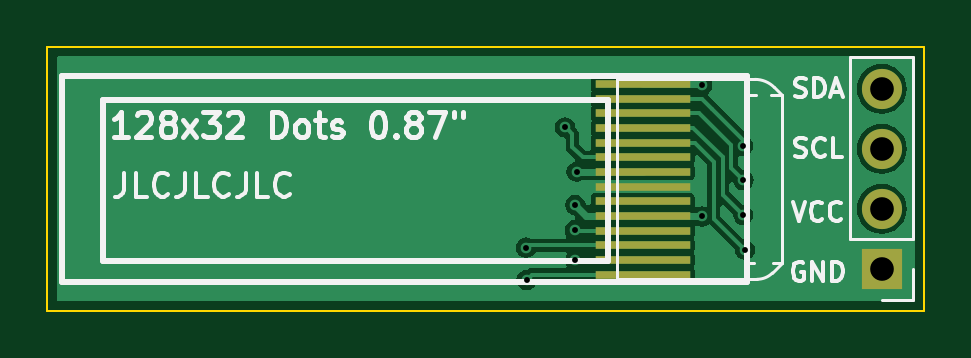
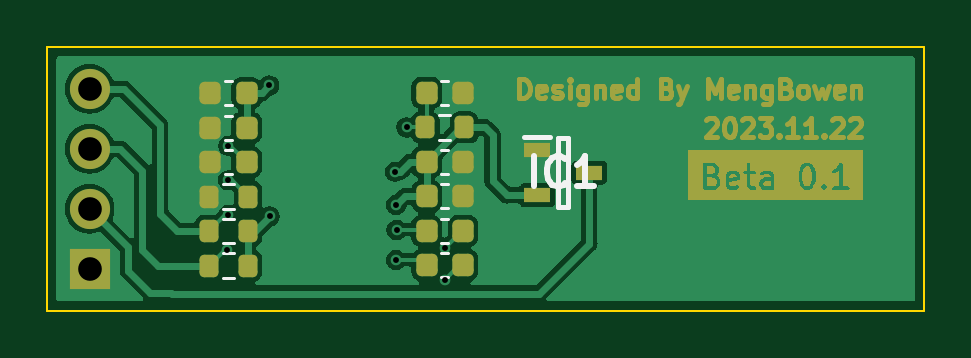
Circuit board: 11 layer files. Board 37.1 x 11.2 mm.
- drill: 0.87OLED_DevBoard-NPTH.drl (268 bytes)
- drill: 0.87OLED_DevBoard-PTH.drl (649 bytes)
- outline: Gerber_BoardOutlineLayer.GKO (691 bytes)
- bottom_copper: Gerber_BottomLayer.GBL (38196 bytes)
- paste: Gerber_BottomPasteMaskLayer.GBP (2437 bytes)
- bottom_silk: Gerber_BottomSilkscreenLayer.GBO (3179 bytes)
- bottom_mask: Gerber_BottomSolderMaskLayer.GBS (32715 bytes)
- top_copper: Gerber_TopLayer.GTL (22836 bytes)
- paste: Gerber_TopPasteMaskLayer.GTP (925 bytes)
- top_silk: Gerber_TopSilkscreenLayer.GTO (20165 bytes)
- top_mask: Gerber_TopSolderMaskLayer.GTS (1113 bytes)

=== drill: 0.87OLED_DevBoard-NPTH.drl ===
M48
; DRILL file {KiCad 7.0.5} date Thu Nov 23 16:42:47 2023
; FORMAT={-:-/ absolute / inch / decimal}
; #@! TF.CreationDate,2023-11-23T16:42:47+08:00
; #@! TF.GenerationSoftware,Kicad,Pcbnew,7.0.5
; #@! TF.FileFunction,NonPlated,1,2,NPTH
FMAT,2
INCH
%
G90
G05
T0
M30

=== drill: 0.87OLED_DevBoard-PTH.drl ===
M48
; DRILL file {KiCad 7.0.5} date Thu Nov 23 16:42:47 2023
; FORMAT={-:-/ absolute / inch / decimal}
; #@! TF.CreationDate,2023-11-23T16:42:47+08:00
; #@! TF.GenerationSoftware,Kicad,Pcbnew,7.0.5
; #@! TF.FileFunction,Plated,1,2,PTH
FMAT,2
INCH
; #@! TA.AperFunction,Plated,PTH,ViaDrill
T1C0.0098
; #@! TA.AperFunction,Plated,PTH,ComponentDrill
T2C0.0394
%
G90
G05
T1
X3.3469Y-2.448
X3.3476Y-2.502
X3.4114Y-2.2476
X3.428Y-2.4185
X3.4287Y-2.3768
X3.4287Y-2.4685
X3.4311Y-2.3217
X3.6398Y-2.3961
X3.6402Y-2.1776
X3.7087Y-2.2783
X3.7087Y-2.3937
X3.7091Y-2.3358
X3.7114Y-2.4516
T2
X3.9398Y-2.1834
X3.9398Y-2.2834
X3.9398Y-2.3834
X3.9398Y-2.4834
T0
M30

=== outline: Gerber_BoardOutlineLayer.GKO ===
G04 EasyEDA Pro v1.9.28, 2023-01-14 19:19:00*
G04 Gerber Generator version 0.3*%TF.GenerationSoftware,KiCad,Pcbnew,7.0.5*%
%TF.CreationDate,2023-11-23T16:42:45+08:00*%
%TF.ProjectId,0.87OLED_DevBoard,302e3837-4f4c-4454-945f-446576426f61,rev?*%
%TF.SameCoordinates,Original*%
%TF.FileFunction,Profile,NP*%
%FSLAX46Y46*%
G04 Gerber Fmt 4.6, Leading zero omitted, Abs format (unit mm)*
G04 Created by KiCad (PCBNEW 7.0.5) date 2023-11-23 16:42:45*
%MOMM*%
%LPD*%
G01*
G04 APERTURE LIST*
%TA.AperFunction,Profile*%
%ADD10C,0.100000*%
%TD*%
G04 APERTURE END LIST*
D10*
X64740000Y-53680000D02*
X101870000Y-53680000D01*
X101870000Y-64860000D01*
X64740000Y-64860000D01*
X64740000Y-53680000D01*
M02*

=== bottom_copper: Gerber_BottomLayer.GBL (38196 bytes, source omitted) ===
=== paste: Gerber_BottomPasteMaskLayer.GBP (2437 bytes, source withheld) ===
=== bottom_silk: Gerber_BottomSilkscreenLayer.GBO ===
G04 EasyEDA Pro v1.9.28, 2023-01-14 19:19:00*
G04 Gerber Generator version 0.3*%TF.GenerationSoftware,KiCad,Pcbnew,7.0.5*%
%TF.CreationDate,2023-11-23T16:42:45+08:00*%
%TF.ProjectId,0.87OLED_DevBoard,302e3837-4f4c-4454-945f-446576426f61,rev?*%
%TF.SameCoordinates,Original*%
%TF.FileFunction,Legend,Bot*%
%TF.FilePolarity,Positive*%
%FSLAX46Y46*%
G04 Gerber Fmt 4.6, Leading zero omitted, Abs format (unit mm)*
G04 Created by KiCad (PCBNEW 7.0.5) date 2023-11-23 16:42:45*
%MOMM*%
%LPD*%
G01*
G04 APERTURE LIST*
%ADD10C,0.254000*%
%ADD11C,0.120000*%
%ADD12C,0.200000*%
G04 APERTURE END LIST*
D10*
%TO.C,IC1*%
X81259762Y-59584318D02*
X81259762Y-58314318D01*
X79929285Y-59463365D02*
X79989761Y-59523842D01*
X79989761Y-59523842D02*
X80171190Y-59584318D01*
X80171190Y-59584318D02*
X80292142Y-59584318D01*
X80292142Y-59584318D02*
X80473571Y-59523842D01*
X80473571Y-59523842D02*
X80594523Y-59402889D01*
X80594523Y-59402889D02*
X80655000Y-59281937D01*
X80655000Y-59281937D02*
X80715476Y-59040032D01*
X80715476Y-59040032D02*
X80715476Y-58858603D01*
X80715476Y-58858603D02*
X80655000Y-58616699D01*
X80655000Y-58616699D02*
X80594523Y-58495746D01*
X80594523Y-58495746D02*
X80473571Y-58374794D01*
X80473571Y-58374794D02*
X80292142Y-58314318D01*
X80292142Y-58314318D02*
X80171190Y-58314318D01*
X80171190Y-58314318D02*
X79989761Y-58374794D01*
X79989761Y-58374794D02*
X79929285Y-58435270D01*
X78719761Y-59584318D02*
X79445476Y-59584318D01*
X79082619Y-59584318D02*
X79082619Y-58314318D01*
X79082619Y-58314318D02*
X79203571Y-58495746D01*
X79203571Y-58495746D02*
X79324523Y-58616699D01*
X79324523Y-58616699D02*
X79445476Y-58677175D01*
D11*
%TO.C,R4*%
X93957742Y-60957500D02*
X94432258Y-60957500D01*
X93957742Y-62002500D02*
X94432258Y-62002500D01*
%TO.C,R3*%
X93957742Y-62417500D02*
X94432258Y-62417500D01*
X93957742Y-63462500D02*
X94432258Y-63462500D01*
%TO.C,R2*%
X94432258Y-60542500D02*
X93957742Y-60542500D01*
X94432258Y-59497500D02*
X93957742Y-59497500D01*
%TO.C,R1*%
X84792742Y-56567500D02*
X85267258Y-56567500D01*
X84792742Y-57612500D02*
X85267258Y-57612500D01*
D12*
%TO.C,IC1*%
X80220000Y-57560000D02*
X79820000Y-57560000D01*
X79820000Y-57560000D02*
X79820000Y-60460000D01*
X79820000Y-60460000D02*
X80220000Y-60460000D01*
X80220000Y-60460000D02*
X80220000Y-57560000D01*
X81670000Y-57510000D02*
X80570000Y-57510000D01*
D11*
%TO.C,C8*%
X94335580Y-57610000D02*
X94054420Y-57610000D01*
X94335580Y-56590000D02*
X94054420Y-56590000D01*
%TO.C,C7*%
X94335580Y-56150000D02*
X94054420Y-56150000D01*
X94335580Y-55130000D02*
X94054420Y-55130000D01*
%TO.C,C6*%
X94335580Y-59070000D02*
X94054420Y-59070000D01*
X94335580Y-58050000D02*
X94054420Y-58050000D01*
%TO.C,C5*%
X84889420Y-55120000D02*
X85170580Y-55120000D01*
X84889420Y-56140000D02*
X85170580Y-56140000D01*
%TO.C,C4*%
X84889420Y-59500000D02*
X85170580Y-59500000D01*
X84889420Y-60520000D02*
X85170580Y-60520000D01*
%TO.C,C3*%
X84889420Y-58040000D02*
X85170580Y-58040000D01*
X84889420Y-59060000D02*
X85170580Y-59060000D01*
%TO.C,C2*%
X85170580Y-61980000D02*
X84889420Y-61980000D01*
X85170580Y-60960000D02*
X84889420Y-60960000D01*
%TO.C,C1*%
X85170580Y-63440000D02*
X84889420Y-63440000D01*
X85170580Y-62420000D02*
X84889420Y-62420000D01*
%TD*%
M02*

=== bottom_mask: Gerber_BottomSolderMaskLayer.GBS (32715 bytes, source omitted) ===
=== top_copper: Gerber_TopLayer.GTL (22836 bytes, source omitted) ===
=== paste: Gerber_TopPasteMaskLayer.GTP ===
G04 EasyEDA Pro v1.9.28, 2023-01-14 19:19:00*
G04 Gerber Generator version 0.3*%TF.GenerationSoftware,KiCad,Pcbnew,7.0.5*%
%TF.CreationDate,2023-11-23T16:42:44+08:00*%
%TF.ProjectId,0.87OLED_DevBoard,302e3837-4f4c-4454-945f-446576426f61,rev?*%
%TF.SameCoordinates,Original*%
%TF.FileFunction,Paste,Top*%
%TF.FilePolarity,Positive*%
%FSLAX46Y46*%
G04 Gerber Fmt 4.6, Leading zero omitted, Abs format (unit mm)*
G04 Created by KiCad (PCBNEW 7.0.5) date 2023-11-23 16:42:44*
%MOMM*%
%LPD*%
G01*
G04 APERTURE LIST*
%ADD10R,4.000000X0.320000*%
G04 APERTURE END LIST*
D10*
%TO.C,U1*%
X89940000Y-63320000D03*
X89940000Y-62699000D03*
X89940000Y-62078000D03*
X89940000Y-61458000D03*
X89940000Y-60837000D03*
X89940000Y-60216000D03*
X89940000Y-59595000D03*
X89940000Y-58975000D03*
X89940000Y-58354000D03*
X89940000Y-57733000D03*
X89940000Y-57112000D03*
X89940000Y-56492000D03*
X89940000Y-55871000D03*
X89940000Y-55250000D03*
%TD*%
M02*

=== top_silk: Gerber_TopSilkscreenLayer.GTO (20165 bytes, source omitted) ===
=== top_mask: Gerber_TopSolderMaskLayer.GTS ===
G04 EasyEDA Pro v1.9.28, 2023-01-14 19:19:00*
G04 Gerber Generator version 0.3*%TF.GenerationSoftware,KiCad,Pcbnew,7.0.5*%
%TF.CreationDate,2023-11-23T16:42:45+08:00*%
%TF.ProjectId,0.87OLED_DevBoard,302e3837-4f4c-4454-945f-446576426f61,rev?*%
%TF.SameCoordinates,Original*%
%TF.FileFunction,Soldermask,Top*%
%TF.FilePolarity,Negative*%
%FSLAX46Y46*%
G04 Gerber Fmt 4.6, Leading zero omitted, Abs format (unit mm)*
G04 Created by KiCad (PCBNEW 7.0.5) date 2023-11-23 16:42:45*
%MOMM*%
%LPD*%
G01*
G04 APERTURE LIST*
%ADD10R,1.700000X1.700000*%
%ADD11O,1.700000X1.700000*%
%ADD12R,4.000000X0.320000*%
G04 APERTURE END LIST*
D10*
%TO.C,J1*%
X100070000Y-63078000D03*
D11*
X100070000Y-60538000D03*
X100070000Y-57998000D03*
X100070000Y-55458000D03*
%TD*%
D12*
%TO.C,U1*%
X89940000Y-63320000D03*
X89940000Y-62699000D03*
X89940000Y-62078000D03*
X89940000Y-61458000D03*
X89940000Y-60837000D03*
X89940000Y-60216000D03*
X89940000Y-59595000D03*
X89940000Y-58975000D03*
X89940000Y-58354000D03*
X89940000Y-57733000D03*
X89940000Y-57112000D03*
X89940000Y-56492000D03*
X89940000Y-55871000D03*
X89940000Y-55250000D03*
%TD*%
M02*

